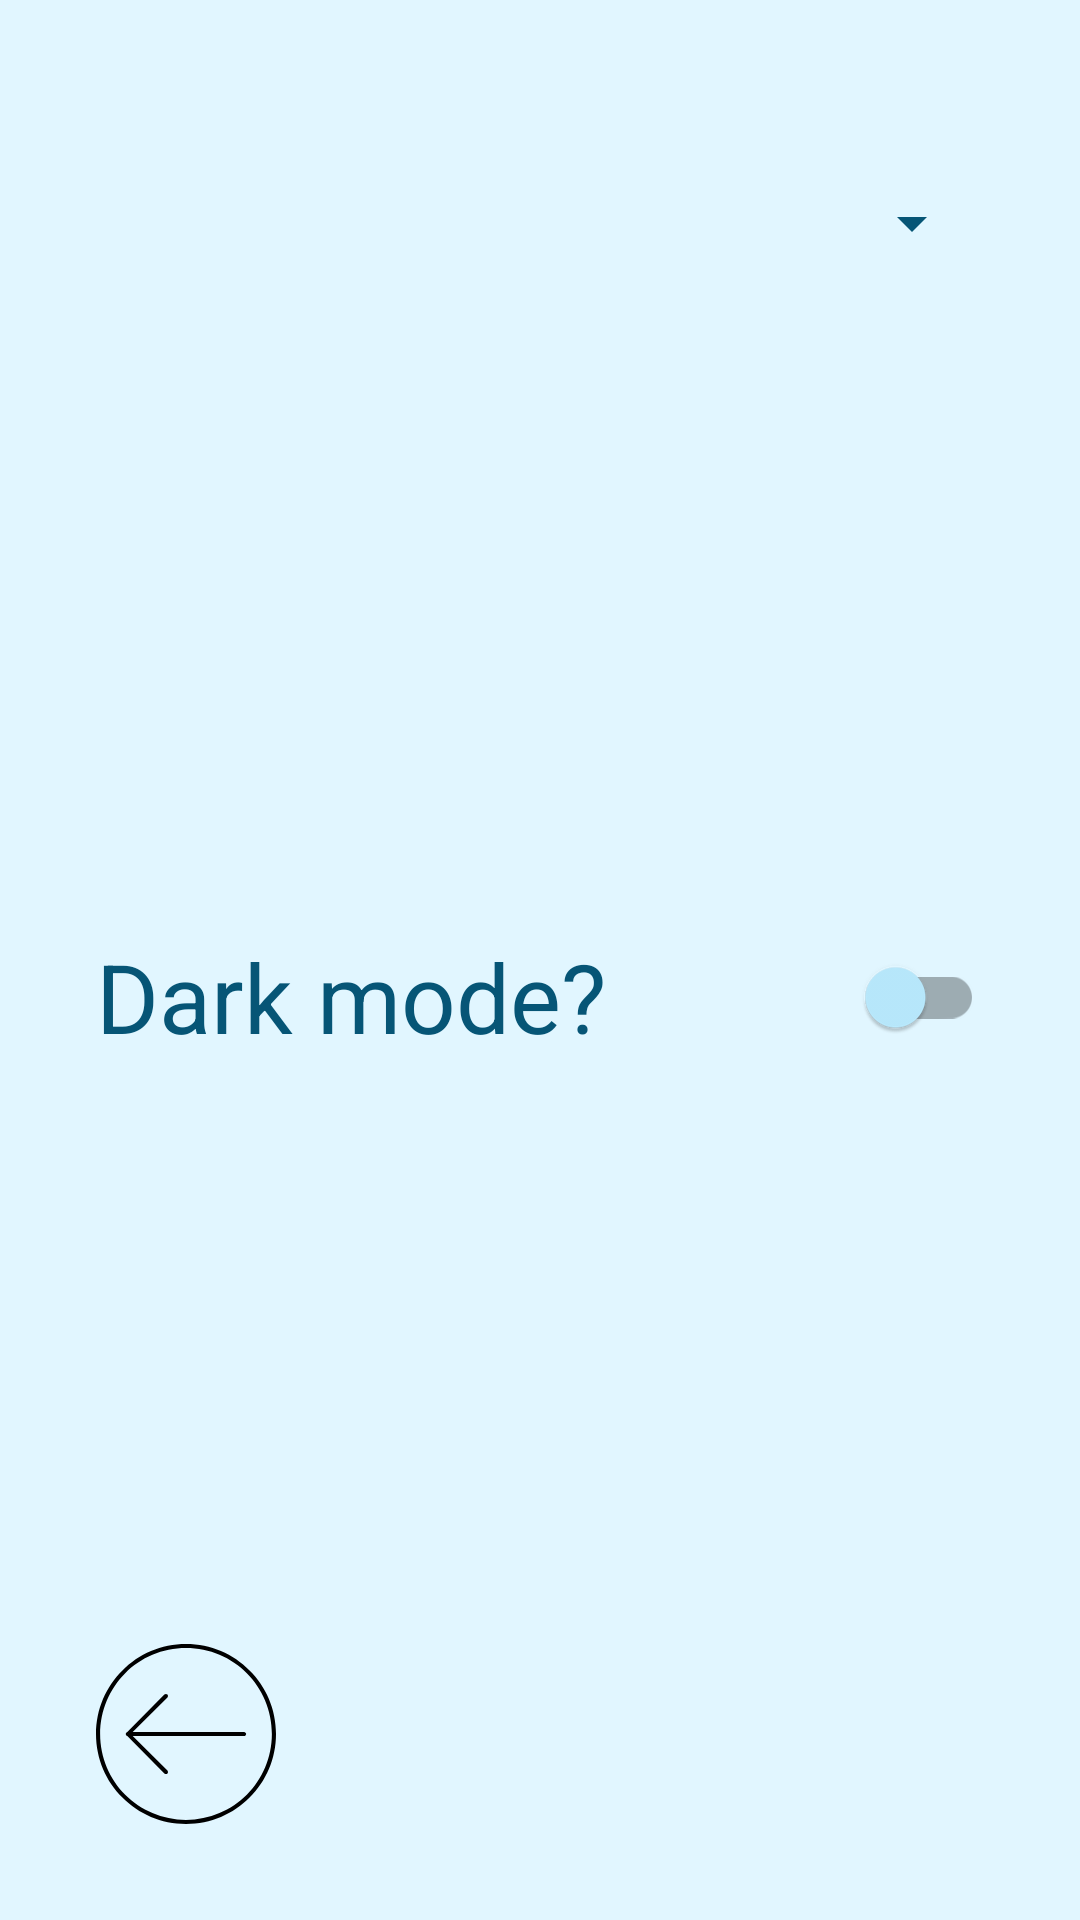

Produce the Android XML layout that renders to this screen, including the resource entries it uses.
<!-- AndroidManifest.xml: application theme Theme.LetItSnow -->
<!-- res/layout/fragment_settings.xml -->
<?xml version="1.0" encoding="utf-8"?>
<LinearLayout xmlns:android="http://schemas.android.com/apk/res/android"
    xmlns:tools="http://schemas.android.com/tools"
    android:id="@+id/settings_container"
    android:layout_width="match_parent"
    android:layout_height="match_parent"
    android:background="?attr/colorPrimaryDark"
    android:orientation="vertical"
    tools:context=".ui.settings.SettingsFragment">

    <Spinner
        android:id="@+id/spinner"
        android:layout_width="match_parent"
        android:layout_height="wrap_content"
        android:layout_marginHorizontal="32dp"
        android:layout_marginVertical="32dp"
        android:layout_weight="1"
        android:backgroundTint="?attr/colorAccent"
        android:spinnerMode="dialog"
        android:textColor="?attr/colorAccent"
        android:textSize="32sp" />

    <androidx.appcompat.widget.SwitchCompat
        android:id="@+id/switchIt"
        android:layout_width="match_parent"
        android:layout_height="0dp"
        android:layout_marginHorizontal="32dp"
        android:layout_marginVertical="32dp"
        android:layout_weight="5"
        android:checked="false"
        android:text="@string/switchIt"
        android:textColor="?attr/colorAccent"
        android:textSize="32sp" />

    <Button
        android:id="@+id/buttonArrowBack"
        android:layout_width="60dp"
        android:layout_height="60dp"
        android:layout_marginHorizontal="32dp"
        android:layout_marginVertical="32dp"
        android:layout_weight="0"
        android:background="@drawable/arrowback" />

</LinearLayout>
<!-- resources referenced by this layout -->
<resources>
  <!-- drawable arrowback (drawable) -->
  <vector xmlns:android="http://schemas.android.com/apk/res/android"
      android:width="524dp"
      android:height="524dp"
      android:viewportWidth="524"
      android:viewportHeight="524">
    <path
        android:pathData="M262,0c72,0 138,29 185,77 48,47 77,113 77,185 0,72 -29,138 -77,185 -47,48 -113,77 -185,77 -72,0 -138,-29 -185,-77 -48,-47 -77,-113 -77,-185 0,-72 29,-138 77,-185 47,-48 113,-77 185,-77zM439,85c-45,-45 -108,-73 -177,-73 -69,0 -132,28 -177,73 -45,45 -73,108 -73,177 0,69 28,132 73,177 45,45 108,73 177,73 69,0 132,-28 177,-73 45,-45 73,-108 73,-177 0,-69 -28,-132 -73,-177z"
        android:fillColor="#000000"
        android:fillType="nonZero"/>
    <path
        android:pathData="M208,368c2,3 2,7 0,9 -3,2 -6,2 -9,0l-110,-111c-3,-2 -3,-6 0,-8l110,-111c3,-2 6,-2 9,0 2,2 2,6 0,9l-107,106 107,106z"
        android:fillColor="#000000"
        android:fillType="nonZero"/>
    <path
        android:pathData="M93,268c-3,0 -6,-3 -6,-6 0,-3 3,-6 6,-6l338,0c3,0 6,3 6,6 0,3 -3,6 -6,6l-338,0z"
        android:fillColor="#000000"
        android:fillType="nonZero"/>
  </vector>
  <string name="switchIt">Dark mode?</string>
  <style name="Theme.LetItSnow" parent="Theme.MaterialComponents.DayNight.NoActionBar">
          
          <item name="colorPrimary">@color/blue_darkest</item>
          <item name="colorPrimaryDark">@color/blue_extremely_light</item>
          <item name="android:textColorPrimary">@color/blue_darkest</item>
          
          <item name="colorSecondary">@color/blue_darkest</item>
          <item name="android:textColorSecondary">@color/blue_darkest</item>
          
          <item name="android:statusBarColor">@color/blue_darkest</item>
          
          <item name="colorAccent">@color/blue_darkest</item>
          <item name="android:textColorTertiary">@color/blue_darkest</item>
          <item name="colorControlActivated">@color/blue_darkest</item>
          <item name="colorSwitchThumbNormal">@color/blue_lightest</item>
      </style>
  <color name="blue_darkest">#065576</color>
  <color name="blue_extremely_light">#E1F6FF</color>
  <color name="blue_lightest">#BAEBFF</color>
</resources>
